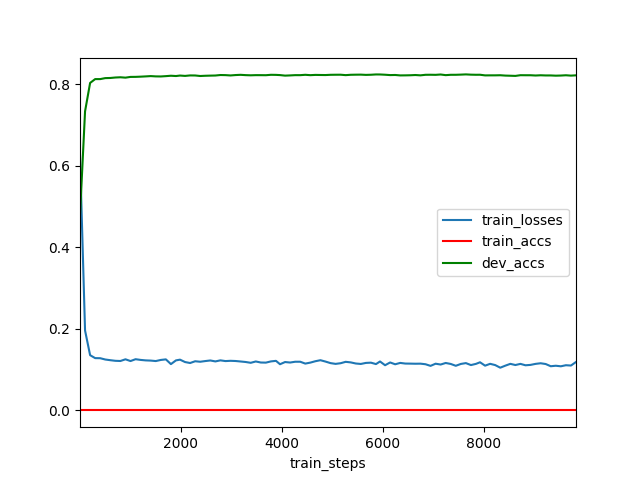

Values plotted in this chart, from the file beside it:
	train_steps	train_losses	train_accs	dev_accs
0	2	0.6237	0	0.4792
1	102	0.1961	0	0.7339
2	202	0.1355	0	0.8036
3	302	0.1283	0	0.813
4	402	0.1281	0	0.813
5	502	0.1249	0	0.8154
6	602	0.1232	0	0.8158
7	702	0.1217	0	0.8169
8	802	0.1212	0	0.8175
9	902	0.1254	0	0.8166
10	1002	0.1211	0	0.8184
11	1102	0.1256	0	0.8185
12	1202	0.1239	0	0.819
13	1302	0.1227	0	0.8196
14	1402	0.1222	0	0.8204
15	1502	0.1211	0	0.8197
16	1602	0.1238	0	0.8195
17	1702	0.1252	0	0.8203
18	1802	0.1136	0	0.8213
19	1902	0.1227	0	0.8205
20	1982	0.1245	0	0.8217
21	2082	0.1186	0	0.8209
22	2182	0.1163	0	0.822
23	2282	0.1206	0	0.8219
24	2382	0.1194	0	0.8206
25	2482	0.1211	0	0.8212
26	2582	0.1225	0	0.8215
27	2682	0.1202	0	0.8218
28	2782	0.1228	0	0.823
29	2882	0.121	0	0.8228
30	2982	0.1217	0	0.822
31	3082	0.1212	0	0.8229
32	3182	0.12	0	0.8235
33	3282	0.1188	0	0.8227
34	3382	0.1168	0	0.8223
35	3482	0.1201	0	0.8227
36	3582	0.1175	0	0.8227
37	3682	0.1172	0	0.8226
38	3782	0.1202	0	0.8236
39	3882	0.1216	0	0.8234
40	3962	0.1133	0	0.8228
41	4062	0.1187	0	0.8215
42	4162	0.1175	0	0.8221
43	4262	0.1194	0	0.8227
44	4362	0.1194	0	0.8227
45	4462	0.1149	0	0.8236
46	4562	0.1173	0	0.8227
47	4662	0.1207	0	0.8233
48	4762	0.1232	0	0.8231
49	4862	0.1198	0	0.823
50	4962	0.116	0	0.8236
51	5062	0.1142	0	0.8237
52	5162	0.1158	0	0.8238
53	5262	0.1192	0	0.8227
54	5362	0.1178	0	0.8236
55	5462	0.1151	0	0.8238
56	5562	0.114	0	0.824
57	5662	0.1165	0	0.8234
58	5762	0.1171	0	0.8237
59	5862	0.1136	0	0.8244
... 40 more rows
